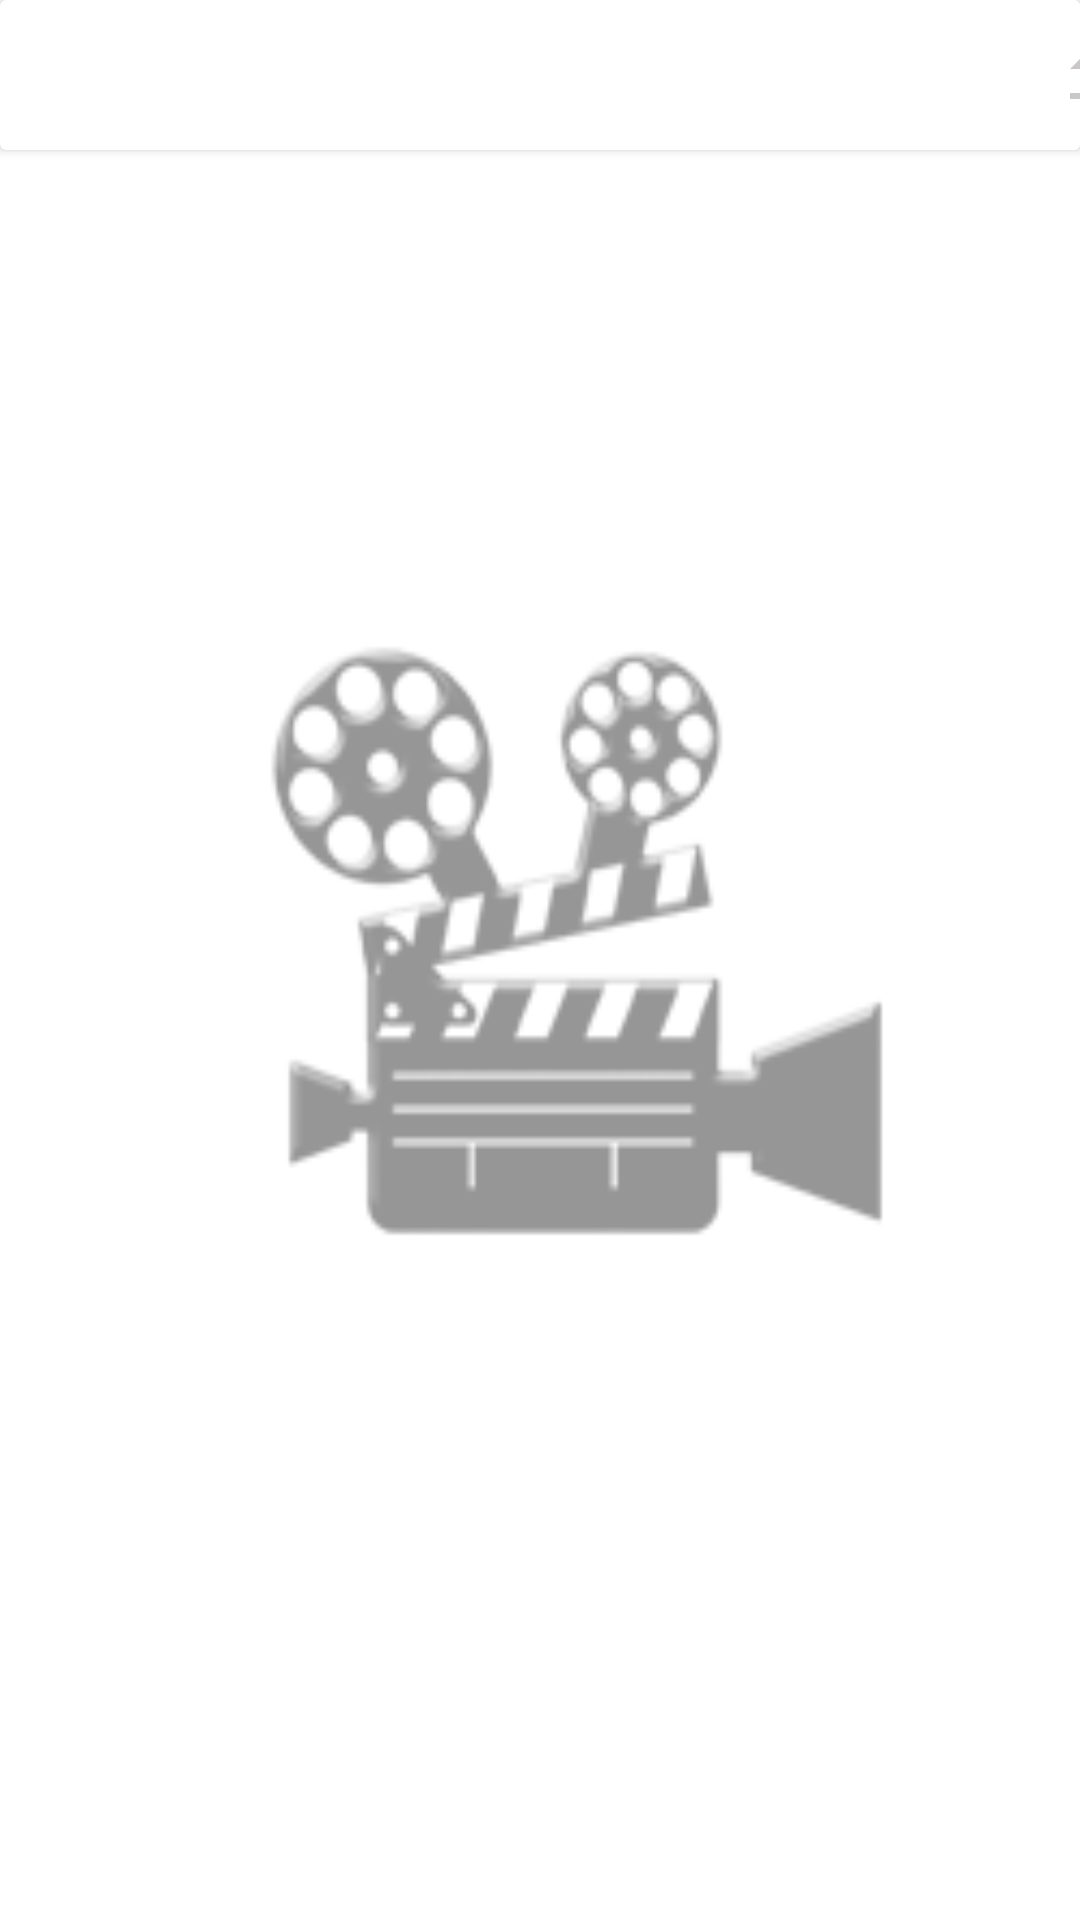

This screen was rendered from an Android layout file. Write that file and the resources it references.
<!-- AndroidManifest.xml: application theme AppTheme -->
<!-- res/layout/activity_main.xml -->
<?xml version="1.0" encoding="utf-8"?>
<androidx.appcompat.widget.LinearLayoutCompat xmlns:android="http://schemas.android.com/apk/res/android"
    xmlns:tools="http://schemas.android.com/tools"
    android:orientation="vertical"
    android:layout_width="match_parent"
    android:layout_height="match_parent"
    tools:context=".MainActivity"
    android:background="@drawable/app_design_bg2">










<androidx.cardview.widget.CardView
    android:layout_width="wrap_content"
    android:layout_height="wrap_content">
    <LinearLayout
        android:layout_height="50dp"
        android:layout_width="match_parent"
        android:orientation="horizontal">

        <TextView android:layout_height="wrap_content"
            android:layout_width="wrap_content"
            android:text="@string/app_name"
            android:layout_marginLeft="40dp"
            android:clickable="true"
            android:id="@+id/admin_link"
            android:onClick="admin_login"
            android:layout_marginStart="40dp"
            android:focusable="true"
            style="@style/heading"/>

        <ImageButton
            android:id="@+id/upload_btn"
            android:layout_width="50dp"
            android:layout_height="match_parent"
            android:layout_gravity="end"
            android:background="#ffffff"
            android:layout_marginLeft="250dp"
            android:src="@drawable/ic_file_upload_black_24dp"
            android:layout_marginStart="250dp" />
    </LinearLayout>
</androidx.cardview.widget.CardView>

    <androidx.recyclerview.widget.RecyclerView
        android:layout_width="match_parent"
        android:layout_height="match_parent"
        android:id="@+id/mv_list"/>


</androidx.appcompat.widget.LinearLayoutCompat>
<!-- resources referenced by this layout -->
<resources>
  <!-- drawable app_design_bg2: png bitmap (drawable, 27612 bytes) -->
  <!-- drawable ic_file_upload_black_24dp (drawable) -->
  <vector android:height="24dp" android:tint="#C9C7C7"
      android:viewportHeight="24.0" android:viewportWidth="24.0"
      android:width="24dp" xmlns:android="http://schemas.android.com/apk/res/android">
      <path android:fillColor="#FF000000" android:pathData="M9,16h6v-6h4l-7,-7 -7,7h4zM5,18h14v2L5,20z"/>
  </vector>
  <string name="app_name">IFAI</string>
  <style name="heading" parent="TextAppearance.AppCompat.Headline">
              <item name="android:textSize">30sp</item>
              <item name="android:textColor">#ffffff</item>
              <item name="android:textStyle">italic</item>
      </style>
  <style name="AppTheme" parent="Theme.AppCompat.Light.NoActionBar">
          
          <item name="colorPrimary">@color/colorPrimary</item>
          <item name="colorPrimaryDark">@color/colorPrimaryDark</item>
          <item name="colorAccent">@color/colorAccent</item>
  
      </style>
  <color name="colorPrimary">#000000</color>
  <color name="colorPrimaryDark">#000000</color>
  <color name="colorAccent">#000000</color>
</resources>
